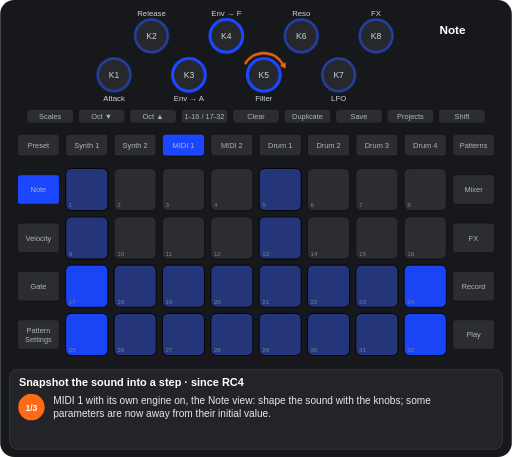
t = 0.00 s
t = 1.09 s: frame unchanged from t = 0.00 s, image omitted
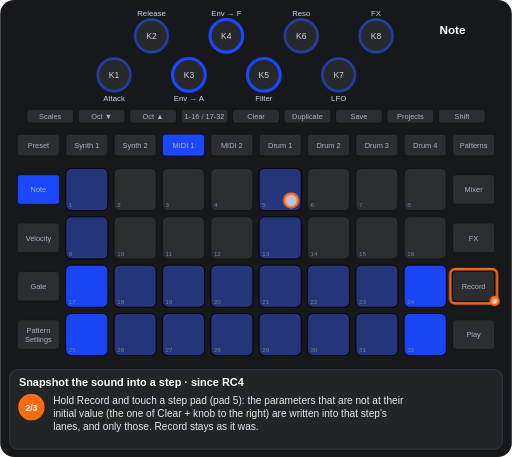
t = 2.54 s
t = 3.59 s: frame unchanged from t = 2.54 s, image omitted
t = 4.69 s: frame unchanged from t = 2.54 s, image omitted
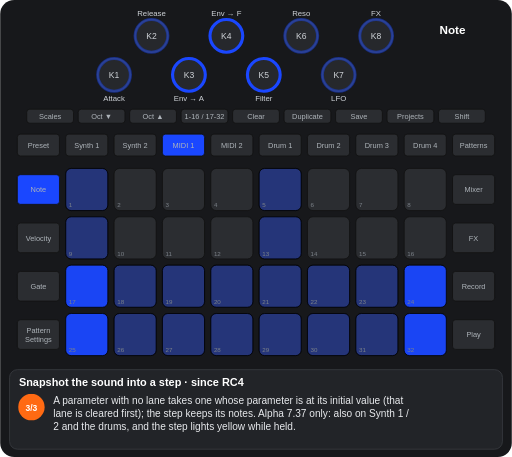
t = 5.94 s

The animated SVG that drew these frames (rendered in a browser with its animation timeline set to each time). Animation: 5 CSS @keyframes rules; one cycle of 7.19 s, repeats indefinitely.

<svg xmlns="http://www.w3.org/2000/svg" viewBox="0 0 656 586" width="656" height="586" font-family="Arial, Helvetica, sans-serif" role="img" aria-label="Snapshot the sound into a step · since RC4"><title>Snapshot the sound into a step · since RC4</title><style>.kb{fill:#26282c;stroke:#3a3d42;stroke-width:2}.kt{font-size:11px;fill:#cfd3d8;text-anchor:middle}.u{fill:#2b2d31;stroke:#111}.bt{font-size:9.5px;fill:#aeb4ba;text-anchor:middle}.pn{font-size:8px;fill:#7d838a}.pl{font-size:9.5px;font-weight:bold;text-anchor:middle}.kl{font-size:10px;fill:#cfd3d8;text-anchor:middle}.fg{fill:#fff;fill-opacity:.7;stroke:#ff6a13;stroke-width:3}.fo{fill:none;stroke:#ff6a13;stroke-width:3}.ta{fill:none;stroke:#ff6a13;stroke-width:3}.vw{font-size:15px;font-weight:bold;fill:#fff;text-anchor:middle}.ti{font-size:14px;font-weight:bold;fill:#fff}.cp{font-size:13px;fill:#e8eaed}.sn{font-size:11px;font-weight:bold;fill:#fff;text-anchor:middle}.b{animation:b .6s step-end infinite}@keyframes b{0%{opacity:1}50%{opacity:0}100%{opacity:0}}.v{animation:v 1.2s ease-in-out infinite}@keyframes v{0%{opacity:1}50%{opacity:.3}100%{opacity:1}}.g0{animation:kg0 7188ms step-end infinite}@keyframes kg0{0%{opacity:1}30.44%{opacity:0}100%{opacity:0}}.g1{animation:kg1 7188ms step-end infinite;opacity:0}@keyframes kg1{0%{opacity:0}30.44%{opacity:1}65.22%{opacity:0}100%{opacity:0}}.g2{animation:kg2 7188ms step-end infinite;opacity:0}@keyframes kg2{0%{opacity:0}65.22%{opacity:1}100%{opacity:1}}</style><rect width="656" height="586" rx="18" fill="#17181b"/><circle cx="146" cy="96" r="21" class="kb"/><text x="146" y="100" class="kt">K1</text><circle cx="194" cy="46" r="21" class="kb"/><text x="194" y="50" class="kt">K2</text><circle cx="242" cy="96" r="21" class="kb"/><text x="242" y="100" class="kt">K3</text><circle cx="290" cy="46" r="21" class="kb"/><text x="290" y="50" class="kt">K4</text><circle cx="338" cy="96" r="21" class="kb"/><text x="338" y="100" class="kt">K5</text><circle cx="386" cy="46" r="21" class="kb"/><text x="386" y="50" class="kt">K6</text><circle cx="434" cy="96" r="21" class="kb"/><text x="434" y="100" class="kt">K7</text><circle cx="482" cy="46" r="21" class="kb"/><text x="482" y="50" class="kt">K8</text><rect x="34" y="140" width="60" height="18" rx="4" class="u"/><text x="64" y="152.5" class="bt">Scales</text><rect x="100" y="140" width="60" height="18" rx="4" class="u"/><text x="130" y="152.5" class="bt">Oct ▼</text><rect x="166" y="140" width="60" height="18" rx="4" class="u"/><text x="196" y="152.5" class="bt">Oct ▲</text><rect x="232" y="140" width="60" height="18" rx="4" class="u"/><text x="262" y="152.5" class="bt">1-16 / 17-32</text><rect x="298" y="140" width="60" height="18" rx="4" class="u"/><text x="328" y="152.5" class="bt">Clear</text><rect x="364" y="140" width="60" height="18" rx="4" class="u"/><text x="394" y="152.5" class="bt">Duplicate</text><rect x="430" y="140" width="60" height="18" rx="4" class="u"/><text x="460" y="152.5" class="bt">Save</text><rect x="496" y="140" width="60" height="18" rx="4" class="u"/><text x="526" y="152.5" class="bt">Projects</text><rect x="562" y="140" width="60" height="18" rx="4" class="u"/><text x="592" y="152.5" class="bt">Shift</text><rect x="22" y="172" width="54" height="28" rx="4" class="u"/><text x="49" y="189.5" class="bt">Preset</text><rect x="84" y="172" width="54" height="28" rx="4" class="u"/><text x="111" y="189.5" class="bt">Synth 1</text><rect x="146" y="172" width="54" height="28" rx="4" class="u"/><text x="173" y="189.5" class="bt">Synth 2</text><rect x="208" y="172" width="54" height="28" rx="4" class="u"/><text x="235" y="189.5" class="bt">MIDI 1</text><rect x="270" y="172" width="54" height="28" rx="4" class="u"/><text x="297" y="189.5" class="bt">MIDI 2</text><rect x="332" y="172" width="54" height="28" rx="4" class="u"/><text x="359" y="189.5" class="bt">Drum 1</text><rect x="394" y="172" width="54" height="28" rx="4" class="u"/><text x="421" y="189.5" class="bt">Drum 2</text><rect x="456" y="172" width="54" height="28" rx="4" class="u"/><text x="483" y="189.5" class="bt">Drum 3</text><rect x="518" y="172" width="54" height="28" rx="4" class="u"/><text x="545" y="189.5" class="bt">Drum 4</text><rect x="580" y="172" width="54" height="28" rx="4" class="u"/><text x="607" y="189.5" class="bt">Patterns</text><rect x="22" y="224" width="54" height="38" rx="4" class="u"/><text x="49" y="246.5" class="bt">Note</text><rect x="580" y="224" width="54" height="38" rx="4" class="u"/><text x="607" y="246.5" class="bt">Mixer</text><rect x="22" y="286" width="54" height="38" rx="4" class="u"/><text x="49" y="308.5" class="bt">Velocity</text><rect x="580" y="286" width="54" height="38" rx="4" class="u"/><text x="607" y="308.5" class="bt">FX</text><rect x="22" y="348" width="54" height="38" rx="4" class="u"/><text x="49" y="370.5" class="bt">Gate</text><rect x="580" y="348" width="54" height="38" rx="4" class="u"/><text x="607" y="370.5" class="bt">Record</text><rect x="22" y="410" width="54" height="38" rx="4" class="u"/><text x="49" y="427" class="bt">Pattern</text><text x="49" y="438" class="bt">Settings</text><rect x="580" y="410" width="54" height="38" rx="4" class="u"/><text x="607" y="432.5" class="bt">Play</text><rect x="84" y="216" width="54" height="54" rx="7" class="u"/><rect x="146" y="216" width="54" height="54" rx="7" class="u"/><rect x="208" y="216" width="54" height="54" rx="7" class="u"/><rect x="270" y="216" width="54" height="54" rx="7" class="u"/><rect x="332" y="216" width="54" height="54" rx="7" class="u"/><rect x="394" y="216" width="54" height="54" rx="7" class="u"/><rect x="456" y="216" width="54" height="54" rx="7" class="u"/><rect x="518" y="216" width="54" height="54" rx="7" class="u"/><rect x="84" y="278" width="54" height="54" rx="7" class="u"/><rect x="146" y="278" width="54" height="54" rx="7" class="u"/><rect x="208" y="278" width="54" height="54" rx="7" class="u"/><rect x="270" y="278" width="54" height="54" rx="7" class="u"/><rect x="332" y="278" width="54" height="54" rx="7" class="u"/><rect x="394" y="278" width="54" height="54" rx="7" class="u"/><rect x="456" y="278" width="54" height="54" rx="7" class="u"/><rect x="518" y="278" width="54" height="54" rx="7" class="u"/><rect x="84" y="340" width="54" height="54" rx="7" class="u"/><rect x="146" y="340" width="54" height="54" rx="7" class="u"/><rect x="208" y="340" width="54" height="54" rx="7" class="u"/><rect x="270" y="340" width="54" height="54" rx="7" class="u"/><rect x="332" y="340" width="54" height="54" rx="7" class="u"/><rect x="394" y="340" width="54" height="54" rx="7" class="u"/><rect x="456" y="340" width="54" height="54" rx="7" class="u"/><rect x="518" y="340" width="54" height="54" rx="7" class="u"/><rect x="84" y="402" width="54" height="54" rx="7" class="u"/><rect x="146" y="402" width="54" height="54" rx="7" class="u"/><rect x="208" y="402" width="54" height="54" rx="7" class="u"/><rect x="270" y="402" width="54" height="54" rx="7" class="u"/><rect x="332" y="402" width="54" height="54" rx="7" class="u"/><rect x="394" y="402" width="54" height="54" rx="7" class="u"/><rect x="456" y="402" width="54" height="54" rx="7" class="u"/><rect x="518" y="402" width="54" height="54" rx="7" class="u"/><rect x="84" y="216" width="54" height="54" rx="7" fill="#1a47ff" fill-opacity="0.35" stroke="#000"/><rect x="332" y="216" width="54" height="54" rx="7" fill="#1a47ff" fill-opacity="0.35" stroke="#000"/><rect x="84" y="278" width="54" height="54" rx="7" fill="#1a47ff" fill-opacity="0.35" stroke="#000"/><rect x="332" y="278" width="54" height="54" rx="7" fill="#1a47ff" fill-opacity="0.35" stroke="#000"/><rect x="84" y="340" width="54" height="54" rx="7" fill="#1a47ff" fill-opacity="0.95" stroke="#000"/><rect x="146" y="340" width="54" height="54" rx="7" fill="#1a47ff" fill-opacity="0.35" stroke="#000"/><rect x="208" y="340" width="54" height="54" rx="7" fill="#1a47ff" fill-opacity="0.35" stroke="#000"/><rect x="270" y="340" width="54" height="54" rx="7" fill="#1a47ff" fill-opacity="0.35" stroke="#000"/><rect x="332" y="340" width="54" height="54" rx="7" fill="#1a47ff" fill-opacity="0.35" stroke="#000"/><rect x="394" y="340" width="54" height="54" rx="7" fill="#1a47ff" fill-opacity="0.35" stroke="#000"/><rect x="456" y="340" width="54" height="54" rx="7" fill="#1a47ff" fill-opacity="0.35" stroke="#000"/><rect x="518" y="340" width="54" height="54" rx="7" fill="#1a47ff" fill-opacity="0.95" stroke="#000"/><rect x="84" y="402" width="54" height="54" rx="7" fill="#1a47ff" fill-opacity="0.95" stroke="#000"/><rect x="146" y="402" width="54" height="54" rx="7" fill="#1a47ff" fill-opacity="0.35" stroke="#000"/><rect x="208" y="402" width="54" height="54" rx="7" fill="#1a47ff" fill-opacity="0.35" stroke="#000"/><rect x="270" y="402" width="54" height="54" rx="7" fill="#1a47ff" fill-opacity="0.35" stroke="#000"/><rect x="332" y="402" width="54" height="54" rx="7" fill="#1a47ff" fill-opacity="0.35" stroke="#000"/><rect x="394" y="402" width="54" height="54" rx="7" fill="#1a47ff" fill-opacity="0.35" stroke="#000"/><rect x="456" y="402" width="54" height="54" rx="7" fill="#1a47ff" fill-opacity="0.35" stroke="#000"/><rect x="518" y="402" width="54" height="54" rx="7" fill="#1a47ff" fill-opacity="0.95" stroke="#000"/><text x="88" y="266" class="pn">1</text><text x="150" y="266" class="pn">2</text><text x="212" y="266" class="pn">3</text><text x="274" y="266" class="pn">4</text><text x="336" y="266" class="pn">5</text><text x="398" y="266" class="pn">6</text><text x="460" y="266" class="pn">7</text><text x="522" y="266" class="pn">8</text><text x="88" y="328" class="pn">9</text><text x="150" y="328" class="pn">10</text><text x="212" y="328" class="pn">11</text><text x="274" y="328" class="pn">12</text><text x="336" y="328" class="pn">13</text><text x="398" y="328" class="pn">14</text><text x="460" y="328" class="pn">15</text><text x="522" y="328" class="pn">16</text><text x="88" y="390" class="pn">17</text><text x="150" y="390" class="pn">18</text><text x="212" y="390" class="pn">19</text><text x="274" y="390" class="pn">20</text><text x="336" y="390" class="pn">21</text><text x="398" y="390" class="pn">22</text><text x="460" y="390" class="pn">23</text><text x="522" y="390" class="pn">24</text><text x="88" y="452" class="pn">25</text><text x="150" y="452" class="pn">26</text><text x="212" y="452" class="pn">27</text><text x="274" y="452" class="pn">28</text><text x="336" y="452" class="pn">29</text><text x="398" y="452" class="pn">30</text><text x="460" y="452" class="pn">31</text><text x="522" y="452" class="pn">32</text><rect x="208" y="172" width="54" height="28" rx="4" fill="#1a47ff" stroke="#111"/><text x="235" y="189.5" class="bt" fill="#e8eaed">MIDI 1</text><rect x="22" y="224" width="54" height="38" rx="4" fill="#1a47ff" stroke="#111"/><text x="49" y="246.5" class="bt" fill="#e8eaed">Note</text><circle cx="146" cy="96" r="21" fill="none" stroke="#1a47ff" stroke-width="4" stroke-opacity="0.44999999999999996"/><text x="146" y="130" class="kl">Attack</text><circle cx="194" cy="46" r="21" fill="none" stroke="#1a47ff" stroke-width="4" stroke-opacity="0.44999999999999996"/><text x="194" y="20" class="kl">Release</text><circle cx="242" cy="96" r="21" fill="none" stroke="#1a47ff" stroke-width="4"/><text x="242" y="130" class="kl">Env → A</text><circle cx="290" cy="46" r="21" fill="none" stroke="#1a47ff" stroke-width="4"/><text x="290" y="20" class="kl">Env → F</text><circle cx="338" cy="96" r="21" fill="none" stroke="#1a47ff" stroke-width="4"/><text x="338" y="130" class="kl">Filter</text><circle cx="386" cy="46" r="21" fill="none" stroke="#1a47ff" stroke-width="4" stroke-opacity="0.44999999999999996"/><text x="386" y="20" class="kl">Reso</text><circle cx="434" cy="96" r="21" fill="none" stroke="#1a47ff" stroke-width="4" stroke-opacity="0.44999999999999996"/><text x="434" y="130" class="kl">LFO</text><circle cx="482" cy="46" r="21" fill="none" stroke="#1a47ff" stroke-width="4" stroke-opacity="0.44999999999999996"/><text x="482" y="20" class="kl">FX</text><text x="580" y="44" class="vw">Note</text><g class="g0"><path d="M313.8 82A28 28 0 0 1 362.2 82" class="ta"/><path d="M365.7 88.1L358.4 84.2L366.1 79.8z" fill="#ff6a13"/></g><g class="g1"><rect x="577" y="345" width="60" height="44" rx="6" class="fo"/><circle cx="634" cy="386" r="5" class="fg"/><circle cx="373" cy="257" r="9" class="fg"/></g><rect x="12" y="474" width="632" height="102" rx="10" fill="#222428" stroke="#3a3d42"/><text x="24" y="495" class="ti">Snapshot the sound into a step · since RC4</text><g class="g0"><circle cx="40" cy="522" r="17" fill="#ff6a13"/><text x="40" y="526.5" class="sn">1/3</text><text x="68" y="518" class="cp">MIDI 1 with its own engine on, the Note view: shape the sound with the knobs; some</text><text x="68" y="535" class="cp">parameters are now away from their initial value.</text></g><g class="g1"><circle cx="40" cy="522" r="17" fill="#ff6a13"/><text x="40" y="526.5" class="sn">2/3</text><text x="68" y="518" class="cp">Hold Record and touch a step pad (pad 5): the parameters that are not at their</text><text x="68" y="535" class="cp">initial value (the one of Clear + knob to the right) are written into that step's</text><text x="68" y="552" class="cp">lanes, and only those. Record stays as it was.</text></g><g class="g2"><circle cx="40" cy="522" r="17" fill="#ff6a13"/><text x="40" y="526.5" class="sn">3/3</text><text x="68" y="518" class="cp">A parameter with no lane takes one whose parameter is at its initial value (that</text><text x="68" y="535" class="cp">lane is cleared first); the step keeps its notes. Alpha 7.37 only: also on Synth 1 /</text><text x="68" y="552" class="cp">2 and the drums, and the step lights yellow while held.</text></g></svg>
